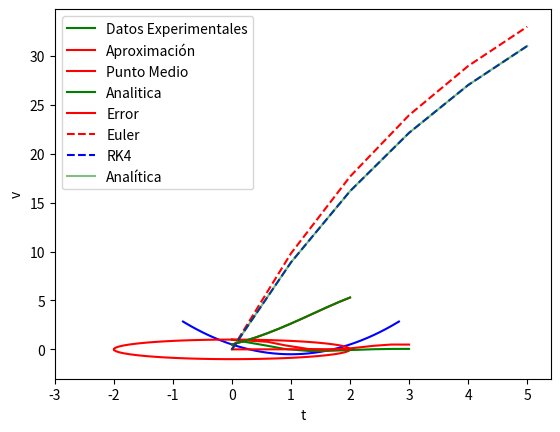

The matplotlib source for this figure:
#! /usr/bin/env python3
# -*- coding: utf-8 -*-

""" Métodos Numéricos - Práctica 10
    Autor: Alberto García García (agg180@alu.ua.es)

    Notas: Necesario Python 3.7.x.
"""

import matplotlib.pyplot as plt
import numpy as np
import typing


if __name__ == "__main__":

    def punto_fijo_sist(G,p0,tol,maxiter):
        for i in range(maxiter):
            p1 = G(p0)
            if np.linalg.norm(p1-p0)<tol:
                return [p1,i+1]
            p0 = p1
        print('Número máximo de iteraciones alcanzado!')
        return [None,None]

    def newton_sist(F,JF,p0,tol,maxiter):
        for i in range(maxiter):
            y = np.linalg.solve(JF(p0),-F(p0))
            p1 = p0 + y
            if np.linalg.norm(p1-p0)<tol:
                return [p1,i+1]
            p0 = p1
        print('Número máximo de iteraciones alcanzado!')
        return [None,None]

    def JF_approx(F,p0,h):
        n = len(p0)
        JFa = np.zeros((n,n))
        for i in range(n):
            v = np.eye(n)[i]
            JFa[:,i] = (F(p0+h*v)-F(p0))/(h)
        return JFa

    def newton_approx(F,p0,tol,maxiter):
        for i in range(maxiter):
            JFa = JF_approx(F,p0,10**(-2))
            y = np.linalg.solve(JFa,-F(p0))
            p1 = p0 + y
            if np.linalg.norm(p1-p0)<tol:
                return [p1,i+1]
            p0 = p1
        print('Número máximo de iteraciones alcanzado!')
        return [None,None]

    def euler(f,a,b,h,y0):
        N = int((b-a)/h)
        if a+N*h < b:
            N += 1
            h = float(b-a)/N
            print('Se ha recalculado el valor de h =',h)
        t = np.linspace(a,b,N+1)
        y = np.zeros(N+1)
        y[0] = y0
        for i in range(N):
            y[i+1] = y[i] + h*f(t[i],y[i])
        return [t,y]

    def RK4(f,a,b,h,y0):
        N = int((b-a)/h)
        if a+N*h < b:
            N += 1
            h = float(b-a)/N
            print('Se ha recalculado el valor de h =',h)
        t = np.linspace(a,b,N+1)
        y = np.zeros(N+1)
        y[0] = y0
        for i in range(N):
            s1 = h*f(t[i],y[i])
            s2 = h*f(t[i]+h/2,y[i]+s1/2)
            s3 = h*f(t[i]+h/2,y[i]+s2/2)
            s4 = h*f(t[i]+h,y[i]+s3)
            y[i+1] = y[i] + (s1+2*s2+2*s3+s4)/6
        return [t,y]

    # Ejercicio 1 --------------------------------------------------------------
    print("Ejercicio 1 -------------------------------------------------------")

    # a)

    # G(x) = x - A(x) * F(x)
    # x = [x1, x2]
    # F(x) = [f1(x1, x2), f2(x1, x2)]
    # f1(x1, x2) = x1^2 - 2x1 - x2 + 0.5
    # f2(x1, x2) = x1^2 + 4x2^2 - 4

    def _e1_g(p):
        x1, x2 = p
        return np.array(
            [
                0.5 * x1**2 - 0.5 * x2 + 0.25,
                -0.125 * x1**2 -0.5 * x2**2 + x2 + 0.5
            ]
        )

    # b)

    e1_x0_1 = np.array([0.0, 1.0])
    e1_x0_2 = np.array([2.0, 0.0])
    e1_tol = 1e-4
    e1_maxiter = 50

    e1_sol_x0_1 = punto_fijo_sist(_e1_g, e1_x0_1, e1_tol, e1_maxiter)
    e1_sol_x0_2 = punto_fijo_sist(_e1_g, e1_x0_2, e1_tol, e1_maxiter)

    print("Solución (Punto Fijo) para (0, 1) = ", e1_sol_x0_1)
    print("Solución (Punto Fijo) para (2, 0) = ", e1_sol_x0_2)

    # Representación gráfica de ambas funciones y puntos iniciales.
    e1_x, e1_y = np.meshgrid(
        np.arange(-3, 3, 0.1),
        np.arange(-3, 3, 0.1)
    )

    plt.contour(e1_x, e1_y, e1_x**2 - 2.0*e1_x - e1_y + 0.5, [0], colors="blue")
    plt.contour(e1_x, e1_y, e1_x**2 + 4.0*e1_y**2 - 4.0, [0], colors="red")
    plt.xlabel("x1")
    plt.ylabel("x2")
    plt.show()

    # Como podemos observar en la gráfica, las dos soluciones al sistema se
    # encuentran aproximadamente en (-0.22, 0.99) y (1.90, 0.31).

    # El segundo punto no es capaz de encontrar una solución por hallarse en
    # el límite del dominio de la función y la solución en contra del sentido
    # que marca su derivada.

    # c)

    # Pongamos F(x).
    def _e1_f(p):
        x1, x2 = p

        return np.array(
            [
                x1**2 - 2.0*x1 - x2 +0.5,
                x1**2 + 4.0*x2**2 -4.0
            ]
        )

    # Calculamos el Jacobiano de F(x).
    def _e1_j(p):
        x1, x2 = p

        return np.array(
            [
                [
                    2.0 * x1 - 2.0,
                    -1.0
                ],
                [
                    2.0 * x1,
                    8.0 * x2
                ]
            ]
        )

    # Resolvemos el sistema con el método de Newton implementado.
    e1_soln_x0_1 = newton_sist(_e1_f, _e1_j, e1_x0_1, e1_tol, e1_maxiter)
    e1_soln_x0_2 = newton_sist(_e1_f, _e1_j, e1_x0_2, e1_tol, e1_maxiter)

    print("Solución (Newton) para (0, 1) = ", e1_soln_x0_1)
    print("Solución (Newton) para (2, 0) = ", e1_soln_x0_2)

    # Como podemos comprobar, el método de Newton sí es capaz de obtener las
    # soluciones adecuadas tal y como aproximamos gráficamente en el apartado b).

    # Ejercicio 2 --------------------------------------------------------------
    print("Ejercicio 2 -------------------------------------------------------")

    e2_x = np.array([0.0, 0.6, 0.9, 1.3, 1.6, 2.0, 2.4, 2.7, 3.0])
    e2_y = np.array([1.0, 0.3689, 0.0371, -0.1620, -0.1608, -0.0718, 0.0135, 0.0446, 0.0482])

    def _e2_c(x, alpha, beta):
        return (np.exp(-1.0 * alpha * x) * np.sin(x) +
                np.exp(-1.0 * beta * x) * np.cos(2.0 * x))

    # a)

    e2_tol = 1e-6
    e2_maxiter = 50
    e2_p0 = np.array([0.5, 0.5])

    def _e2_F(p):
        alpha, beta = p
        return np.array(
            [
                -2.0 * np.sum(e2_y - _e2_c(e2_x, alpha, beta)*e2_x * np.exp(-1.0 * alpha * e2_x) * np.sin(e2_x)),
                -2.0 * np.sum(e2_y - _e2_c(e2_x, alpha, beta)*e2_x * np.exp(-1.0 * beta * e2_x) * np.cos(2.0 * e2_x))
            ]
        )

    e2_sol = newton_approx(_e2_F, e2_p0, e2_tol, e2_maxiter)
    print("Solución (Newton Approx.): ", e2_sol)

    # b)

    _e2_c_vect = np.vectorize(_e2_c)
    e2_alphas = np.zeros_like(e2_x)
    e2_alphas = e2_sol[0][0]
    e2_betas = np.zeros_like(e2_x)
    e2_betas = e2_sol[0][1]

    plt.plot(e2_x, e2_y, "green", label="Datos Experimentales")
    plt.plot(e2_x, _e2_c_vect(e2_x, e2_alphas, e2_betas), "red", label="Aproximación")
    plt.xlabel("Tiempo (x)")
    plt.ylabel("Variación de Concentración (y)")
    plt.legend()
    plt.show()

    # Ejercicio 3 --------------------------------------------------------------
    print("Ejercicio 3 -------------------------------------------------------")

    e3_a = 0.0
    e3_b = 2.0
    e3_y0 = 0.5
    e3_h = 0.2

    def _e3_f(t, y):
        return y - t**2 + 1.0

    # a) Punto medio

    def _punto_medio(
        f: typing.Callable,
        a: float,
        b: float,
        h: float,
        y0: float
    ) -> np.array:

        N = int((b-a)/h)

        if a+N*h < b:
            N += 1
            h = float(b-a)/N

        t = np.linspace(a, b, N+1)
        y = np.zeros(N+1)
        y[0] = y0

        for i in range(N):
            r1 = t[i] + h/2.0
            r2 = y[i] + h/2.0 * f(t[i], y[i])
            y[i+1] = y[i] + h * f(r1, r2)

        return [t, y]

    e3_sol_puntomedio = _punto_medio(_e3_f, e3_a, e3_b, e3_h, e3_y0)
    print("Solución (Punto Medio): ", e3_sol_puntomedio)

    # b) Error de truncamiento

    def _e3_analitica(t):
        return (t + 1.0)**2 - 0.5 * np.exp(t)

    e3_sol_analitica = _e3_analitica(e3_sol_puntomedio[0])

    # Representación gráfica de los resultados.
    plt.plot(e3_sol_puntomedio[0], e3_sol_puntomedio[1], "red", label="Punto Medio")
    plt.plot(e3_sol_puntomedio[0], e3_sol_analitica, "green", label="Analitica")
    plt.xlabel("t")
    plt.ylabel("y")
    plt.legend()
    plt.show()
    # Como podemos comprobar, la solución de punto medio es francamente buena.

    # Representamos gráficamente el error.
    e3_error = np.abs(e3_sol_analitica - e3_sol_puntomedio[1])
    plt.plot(e3_sol_puntomedio[0], e3_error, "red", label="Error")
    plt.xlabel("t")
    plt.ylabel("Error Absoluto")
    plt.legend()
    plt.show()

    # Ejercicio 4 --------------------------------------------------------------
    print("Ejercicio 4 -------------------------------------------------------")

    e4_g = 9.81
    e4_m = 5.0
    e4_c = 1.0
    # Comienza en reposo, por lo tanto v0 = 0 [m/s].
    e4_v0 = 0

    # a)

    e4_a = 0.0
    e4_b = 5.0
    e4_h = 1.0

    def _e4_f(t, v):
        return (e4_m * e4_g - e4_c * v) / e4_m

    e4_v_euler = euler(_e4_f, e4_a, e4_b, e4_h, e4_v0)
    print("Solución (Euler) = ", e4_v_euler)
    e4_v_rk4 = RK4(_e4_f, e4_a, e4_b, e4_h, e4_v0)
    print("Solución (RK4) = ", e4_v_rk4)

    # b)

    def _e4_analtica(t):
        return (e4_m * e4_g / e4_c) * (1.0 - np.exp(-1.0 * e4_c * t / e4_m))

    e4_t = np.linspace(e4_a, e4_b, 6)
    e4_v_analitica = _e4_analtica(e4_t)

    # Errores.
    e4_error_euler = np.abs(e4_v_analitica - e4_v_euler[1])
    e4_error_rk4 = np.abs(e4_v_analitica - e4_v_rk4[1])

    print("Error (Euler): ", e4_error_euler)
    print("Error (RK4): ", e4_error_rk4)

    print("RMSE (Euler): ", np.sqrt(np.sum(e4_error_euler**2)/len(e4_error_euler)))
    print("RMSE (RK4): ", np.sqrt(np.sum(e4_error_rk4**2)/len(e4_error_rk4)))

    # El error en cada uno de los puntos es mucho menor en RK4 y el error cuadrático
    # medio también (1.2e-4 comparado con 1.52 de Euler). Por lo tanto, es significativamente
    # mejor el método Runge-Kutta 4.

    # Representación gráfica.

    plt.plot(e4_t, e4_v_euler[1], "red", linestyle="dashed", label="Euler")
    plt.plot(e4_t, e4_v_rk4[1], "blue", linestyle="dashed", label="RK4")
    plt.plot(e4_t, e4_v_analitica, "green", alpha=0.5, label="Analítica")
    plt.xlabel("t")
    plt.ylabel("v")
    plt.legend()
    plt.show()

    # c)

    # Dado que la distancia (posición) es la integral de la velocidad, podemos
    # emplear (por ejemplo) el método del trapecio compuesto para calcular 
    # la integral de la velocidad transcurridos los cinco segundos.

    def trapecio_cerrado(f,a,b):
        return (b-a)*(f(a)+f(b))/2.

    def trapecio_compuesto_cerrado(f,a,b,n):
        xi = np.linspace(a,b,n+1)
        suma = 0.
        for i in range(n):
            suma += trapecio_cerrado(f,xi[i],xi[i+1])
        return suma

    print("Distancia recorrida = {} [m]".format(
        trapecio_compuesto_cerrado(_e4_analtica, 0.0, 5.0, 6)
    ))

    # Dado que hemos calculado anteriormente la velocidad por cada segundo
    # anteriormente y asumiendo que en un tiempo t se recorre un espacio vt.
    # Si asumimos que la velocidad es constante en cada intervalo de tiempo
    # t=1, podemos obtener una aproximación simplemente sumando los valores
    # arrojados por las soluciones de Euler y RK4.

    print("Distancia aproximada: {} [m]".format(np.sum(e4_v_rk4[1][:-1])))

